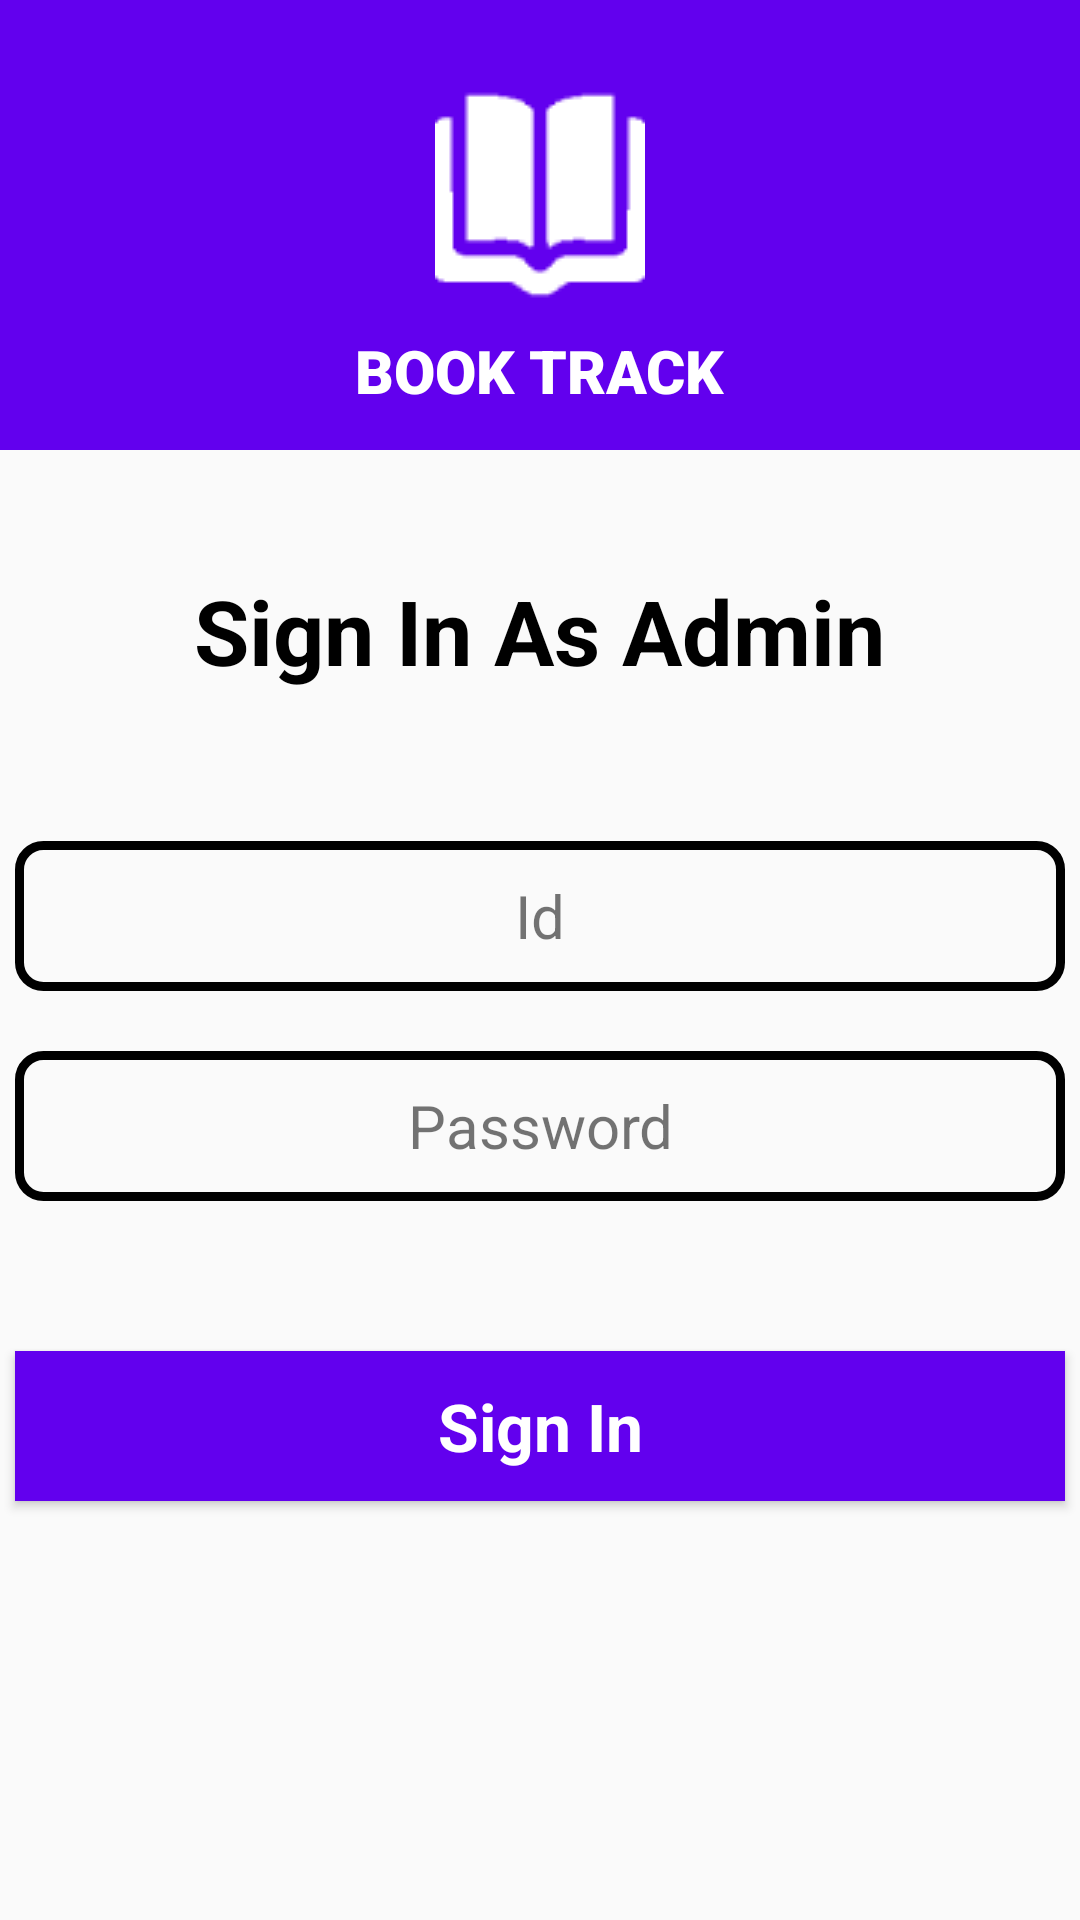

Layout XML and referenced resources for this Android screen:
<!-- AndroidManifest.xml: application theme AppTheme -->
<!-- res/layout/activity_admin_login.xml -->
<?xml version="1.0" encoding="utf-8"?>
<LinearLayout xmlns:android="http://schemas.android.com/apk/res/android"
    xmlns:app="http://schemas.android.com/apk/res-auto"
    xmlns:tools="http://schemas.android.com/tools"
    android:layout_width="match_parent"
    android:layout_height="match_parent"
    android:orientation="vertical"
    tools:context=".AdminLoginActivity">

    <LinearLayout
        android:layout_width="match_parent"
        android:layout_height="150dp"
        android:orientation="vertical"
        android:background="@color/colorPrimary">

        <ImageView
            android:id="@+id/imgTitle"
            android:layout_width="wrap_content"
            android:layout_marginTop="30dp"
            android:src="@drawable/white_book_icon"
            android:layout_height="wrap_content"
            android:layout_gravity="center_horizontal" />

        <TextView
            android:id="@+id/AppName"
            android:layout_width="wrap_content"
            android:layout_height="wrap_content"
            android:layout_gravity="center"
            android:layout_margin="10dp"
            android:text="BOOK TRACK"
            android:textColor="#FFFFFF"
            android:textFontWeight="900"
            android:textSize="20sp"
            android:textStyle="bold"
            app:fontFamily="@font/chango" />
    </LinearLayout>

    <TextView
        android:id="@+id/txtTitle"
        android:layout_width="wrap_content"
        android:layout_height="wrap_content"
        android:textColor="#000000"
        android:textSize="30sp"
        android:textStyle="bold"
        android:layout_marginTop="40dp"
        android:layout_gravity="center_horizontal"
        android:text="Sign In As Admin"
        app:fontFamily="@font/cantata_one"/>

    <EditText
        android:id="@+id/loginId"
        android:layout_width="350dp"
        android:layout_height="50dp"
        android:layout_gravity="center_horizontal"
        android:layout_marginTop="50dp"
        android:background="@drawable/ed_bg"
        android:hint="Id"
        android:inputType="text"
        android:textSize="20sp"
        android:gravity="center"
        android:textColorHint="#8B000000"
        app:fontFamily="@font/cantata_one"/>

    <EditText
        android:id="@+id/password"
        android:layout_width="350dp"
        android:layout_height="50dp"
        android:layout_gravity="center_horizontal"
        android:layout_marginTop="20dp"
        android:background="@drawable/ed_bg"
        android:hint="Password"
        android:inputType="textPassword"
        android:textSize="20sp"
        android:gravity="center"
        android:textColorHint="#8B000000"
        app:fontFamily="@font/cantata_one"/>

    <Button
        android:id="@+id/btnSignIn"
        android:layout_width="350dp"
        android:layout_height="50dp"
        android:layout_gravity="center_horizontal"
        android:layout_marginTop="50dp"
        android:background="@color/colorPrimary"
        android:gravity="center"
        android:text="Sign In"
        android:textColor="#FFFFFF"
        android:textSize="22sp"
        android:textStyle="bold"
        android:textAllCaps="false"
        app:fontFamily="@font/cantata_one" />

</LinearLayout>
<!-- resources referenced by this layout -->
<resources>
  <color name="colorPrimary">#6200EE</color>
  <!-- drawable ed_bg (drawable) -->
  <?xml version="1.0" encoding="utf-8"?>
  <shape android:shape="rectangle" xmlns:android="http://schemas.android.com/apk/res/android">
      <stroke android:width="3dp" android:color="#000000"/>
      <corners android:radius="8dp"/>
  </shape>
  <!-- drawable white_book_icon: png bitmap (drawable, 456 bytes) -->
  <style name="AppTheme" parent="Theme.AppCompat.Light.DarkActionBar">
          
          <item name="colorPrimary">@color/colorPrimary</item>
          <item name="colorPrimaryDark">@color/colorPrimaryDark</item>
          <item name="colorAccent">@color/colorAccent</item>
  
          <item name="windowActionBar">false</item>
          <item name="windowNoTitle">true</item>
  
          <item name="android:statusBarColor">#00000000</item>
      </style>
  <color name="colorPrimaryDark">#3700B3</color>
  <color name="colorAccent">#03DAC5</color>
</resources>
